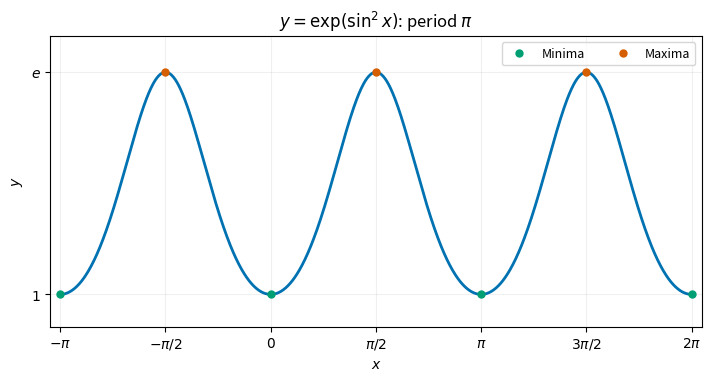

The script that saved this image: (Note: this script raises an exception after producing the figure.)
"""Original periodic graph. Python 3.14, matplotlib 3.10.7, numpy 2.3.5.

White PNG is saved to cwd, normally the mirrored _media directory.
"""
from pathlib import Path
import matplotlib
matplotlib.use('Agg')
import matplotlib.pyplot as plt
import numpy as np

x=np.linspace(-np.pi,2*np.pi,1100)
y=np.exp(np.sin(x)**2)
fig,ax=plt.subplots(figsize=(7.0,3.7),layout='constrained',facecolor='white')
ax.plot(x,y,color='#0072b2',lw=2)
minima=np.arange(-1,3)*np.pi
maxima=np.array([-.5,.5,1.5])*np.pi
ax.plot(minima,np.ones_like(minima),'o',color='#009e73',ms=5,label='Minima')
ax.plot(maxima,np.full_like(maxima,np.e),'o',color='#d55e00',ms=5,label='Maxima')
ax.set(xlim=(-np.pi-.15,2*np.pi+.15),ylim=(.75,3.0),xlabel=r'$x$',ylabel=r'$y$',
       title=r'$y=\exp(\sin^2 x)$: period $\pi$')
ax.set_xticks(np.array([-1,-.5,0,.5,1,1.5,2])*np.pi,
              [r'$-\pi$',r'$-\pi/2$','$0$',r'$\pi/2$',r'$\pi$',r'$3\pi/2$',r'$2\pi$'])
ax.set_yticks([1,np.e],['$1$','$e$'])
ax.legend(loc='upper right',ncols=2,fontsize=9)
ax.grid(alpha=.18)
fig.savefig(Path(__file__).with_suffix('.png').name,dpi=160,facecolor='white')
